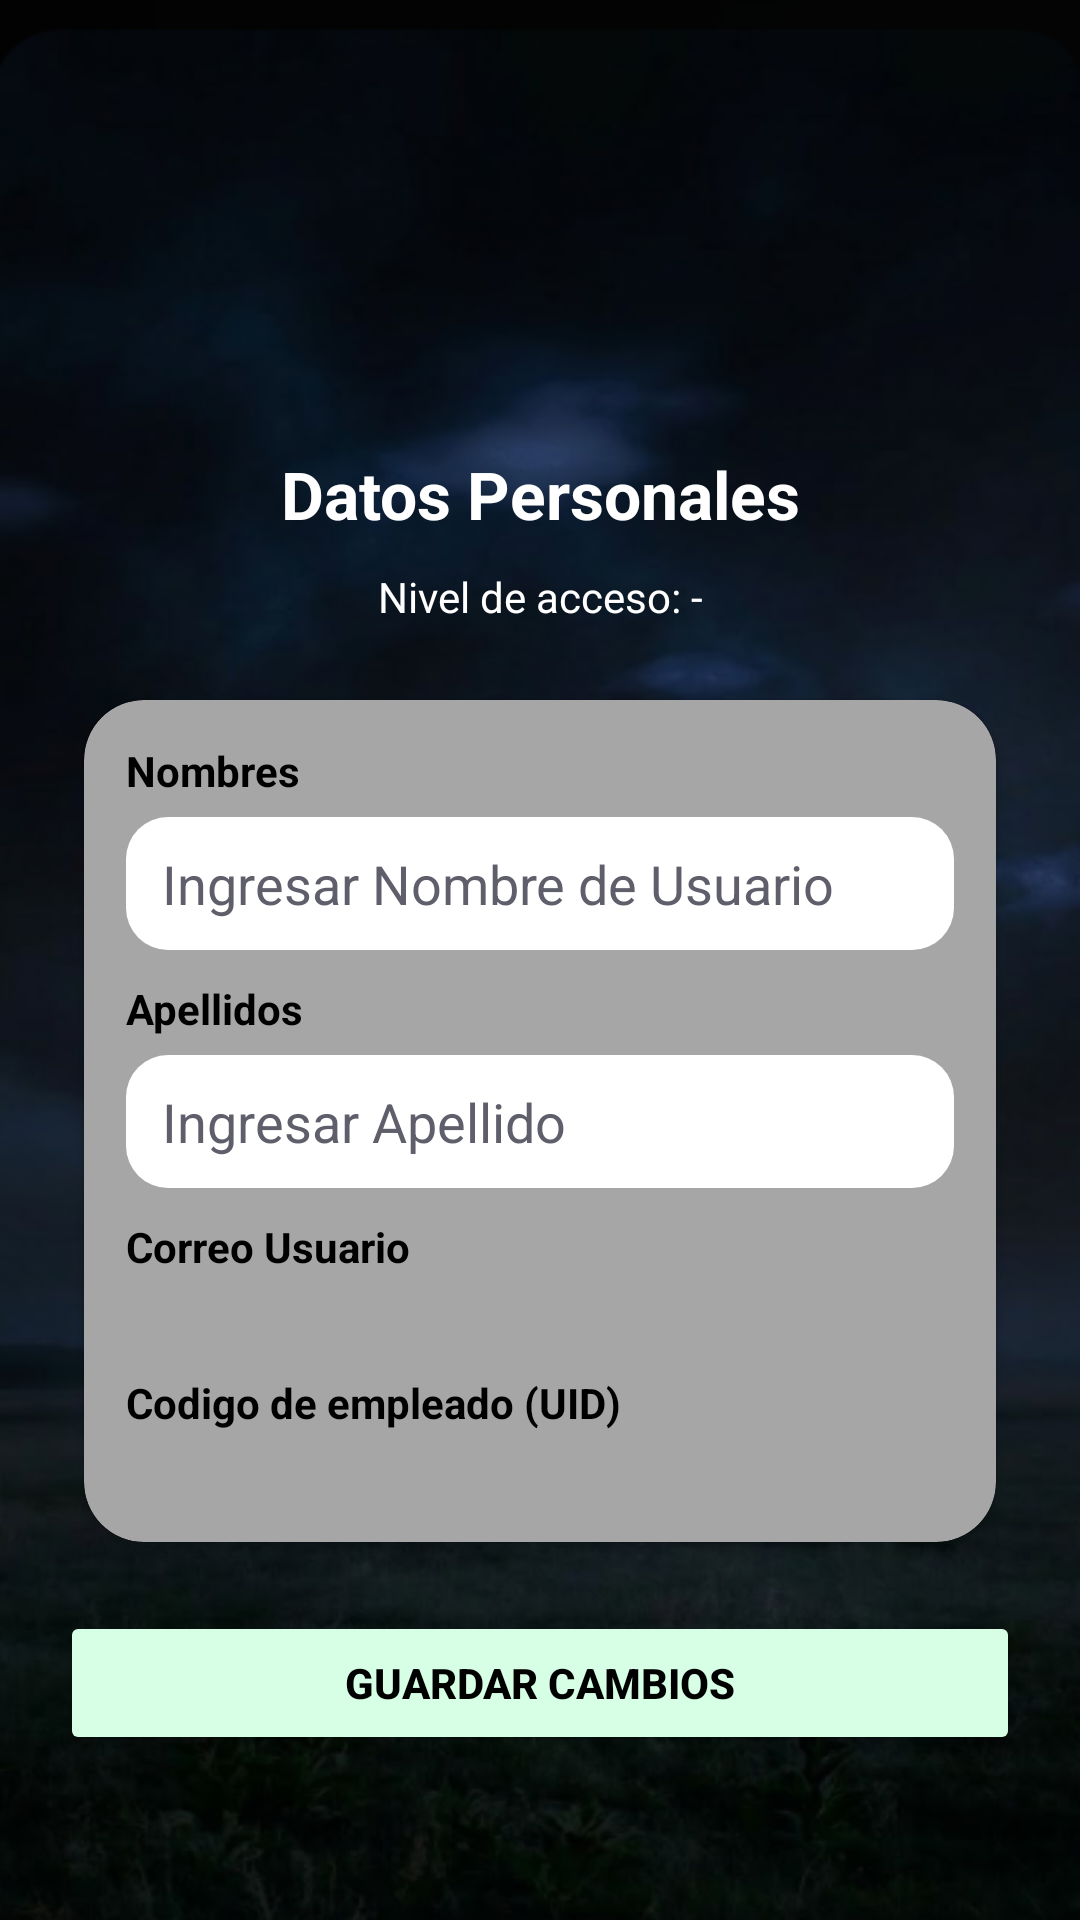

Reconstruct the res/layout file that produces this screen, plus the resources it refers to.
<!-- AndroidManifest.xml: application theme Theme.Ecolim -->
<!-- res/layout/activity_mis_datos.xml -->
<?xml version="1.0" encoding="utf-8"?>
<ScrollView xmlns:android="http://schemas.android.com/apk/res/android"
    xmlns:app="http://schemas.android.com/apk/res-auto"
    xmlns:tools="http://schemas.android.com/tools"
    android:id="@+id/main"
    android:layout_width="match_parent"
    android:layout_height="match_parent"
    android:background="@drawable/bg_dahsboard"
    android:padding="20dp"
    tools:context=".menu.misdatos.MisDatos">

    <LinearLayout
        android:layout_width="match_parent"
        android:layout_height="wrap_content"
        android:orientation="vertical">

        <ImageView
            android:id="@+id/ivAvatar"
            android:layout_width="110dp"
            android:layout_height="110dp"
            android:layout_gravity="center_horizontal"
            android:layout_marginTop="8dp"
            android:contentDescription="@string/mis_datos"
            android:src="@drawable/avatar" />

        <TextView
            android:layout_width="match_parent"
            android:layout_height="wrap_content"
            android:layout_marginTop="12dp"
            android:gravity="center"
            android:text="@string/titulo_md"
            android:textColor="@color/white"
            android:textSize="22sp"
            android:textStyle="bold" />

        <TextView
            android:id="@+id/tvNivelAcceso"
            android:layout_width="match_parent"
            android:layout_height="wrap_content"
            android:layout_marginTop="10dp"
            android:gravity="center"
            android:text="@string/md_nivel_acceso_default"
            android:textColor="@color/white"
            android:textSize="14sp" />

        <androidx.cardview.widget.CardView
            android:layout_width="match_parent"
            android:layout_height="wrap_content"
            android:layout_marginTop="16dp"
            app:cardBackgroundColor="#A6A6A6"
            app:cardCornerRadius="20dp"
            app:cardUseCompatPadding="true">

            <LinearLayout
                android:layout_width="match_parent"
                android:layout_height="wrap_content"
                android:orientation="vertical"
                android:padding="14dp">

                <TextView
                    android:layout_width="match_parent"
                    android:layout_height="wrap_content"
                    android:text="@string/nombre_md"
                    android:textColor="@color/black"
                    android:textStyle="bold" />

                <EditText
                    android:id="@+id/etNombre"
                    android:layout_width="match_parent"
                    android:layout_height="wrap_content"
                    android:layout_marginTop="6dp"
                    android:autofillHints="name"
                    android:background="@drawable/bg_input_round"
                    android:hint="@string/txt_nombre_usuario"
                    android:inputType="textPersonName"
                    android:textColor="@color/black"
                    android:textColorHint="#5E5F6B" />

                <TextView
                    android:layout_width="match_parent"
                    android:layout_height="wrap_content"
                    android:layout_marginTop="10dp"
                    android:text="@string/apellido_md"
                    android:textColor="@color/black"
                    android:textStyle="bold" />

                <EditText
                    android:id="@+id/etApellido"
                    android:layout_width="match_parent"
                    android:layout_height="wrap_content"
                    android:layout_marginTop="6dp"
                    android:autofillHints="familyName"
                    android:background="@drawable/bg_input_round"
                    android:hint="@string/txt_apellido_usuario"
                    android:inputType="textPersonName"
                    android:textColor="@color/black"
                    android:textColorHint="#5E5F6B" />

                <TextView
                    android:layout_width="match_parent"
                    android:layout_height="wrap_content"
                    android:layout_marginTop="10dp"
                    android:text="@string/correo_md"
                    android:textColor="@color/black"
                    android:textStyle="bold" />

                <TextView
                    android:id="@+id/tvCorreo"
                    android:layout_width="match_parent"
                    android:layout_height="wrap_content"
                    android:layout_marginTop="4dp"
                    android:textColor="@color/black" />

                <TextView
                    android:layout_width="match_parent"
                    android:layout_height="wrap_content"
                    android:layout_marginTop="10dp"
                    android:text="@string/md_uid_titulo"
                    android:textColor="@color/black"
                    android:textStyle="bold" />

                <TextView
                    android:id="@+id/tvUid"
                    android:layout_width="match_parent"
                    android:layout_height="wrap_content"
                    android:layout_marginTop="4dp"
                    android:textColor="@color/black" />

            </LinearLayout>
        </androidx.cardview.widget.CardView>

        <Button
            android:id="@+id/btnGuardarNombre"
            android:layout_width="match_parent"
            android:layout_height="wrap_content"
            android:layout_marginTop="14dp"
            android:backgroundTint="#D6FFE5"
            android:text="@string/md_btn_guardar"
            android:textColor="@color/black"
            android:textStyle="bold"
            app:cornerRadius="14dp" />

    </LinearLayout>

</ScrollView>
<!-- resources referenced by this layout -->
<resources>
  <!-- drawable bg_dahsboard: png bitmap (drawable, 206263 bytes) -->
  <!-- drawable bg_input_round (drawable) -->
  <?xml version="1.0" encoding="utf-8"?>
  <shape xmlns:android="http://schemas.android.com/apk/res/android" android:shape="rectangle">
      <solid android:color="#FFFFFF" />
      <corners android:radius="14dp" />
      <padding
          android:left="12dp"
          android:top="10dp"
          android:right="12dp"
          android:bottom="10dp" />
  </shape>
  <string name="apellido_md">Apellidos</string>
  <string name="correo_md">Correo Usuario</string>
  <string name="md_btn_guardar">Guardar cambios</string>
  <string name="md_nivel_acceso_default">Nivel de acceso: -</string>
  <string name="md_uid_titulo">Codigo de empleado (UID)</string>
  <string name="mis_datos">Mis Datos</string>
  <string name="nombre_md">Nombres</string>
  <string name="titulo_md">Datos Personales</string>
  <string name="txt_apellido_usuario">Ingresar Apellido</string>
  <string name="txt_nombre_usuario">Ingresar Nombre de Usuario</string>
  <style name="Theme.Ecolim" parent="Base.Theme.Ecolim" />
  <style name="Base.Theme.Ecolim" parent="Theme.Material3.DayNight.NoActionBar">
          
          
      </style>
  <!-- not gathered from this repository: default colours our renderer supplied (Android Studio template values) -->
  <color name="black">#FF000000</color>
  <color name="white">#FFFFFFFF</color>
</resources>
